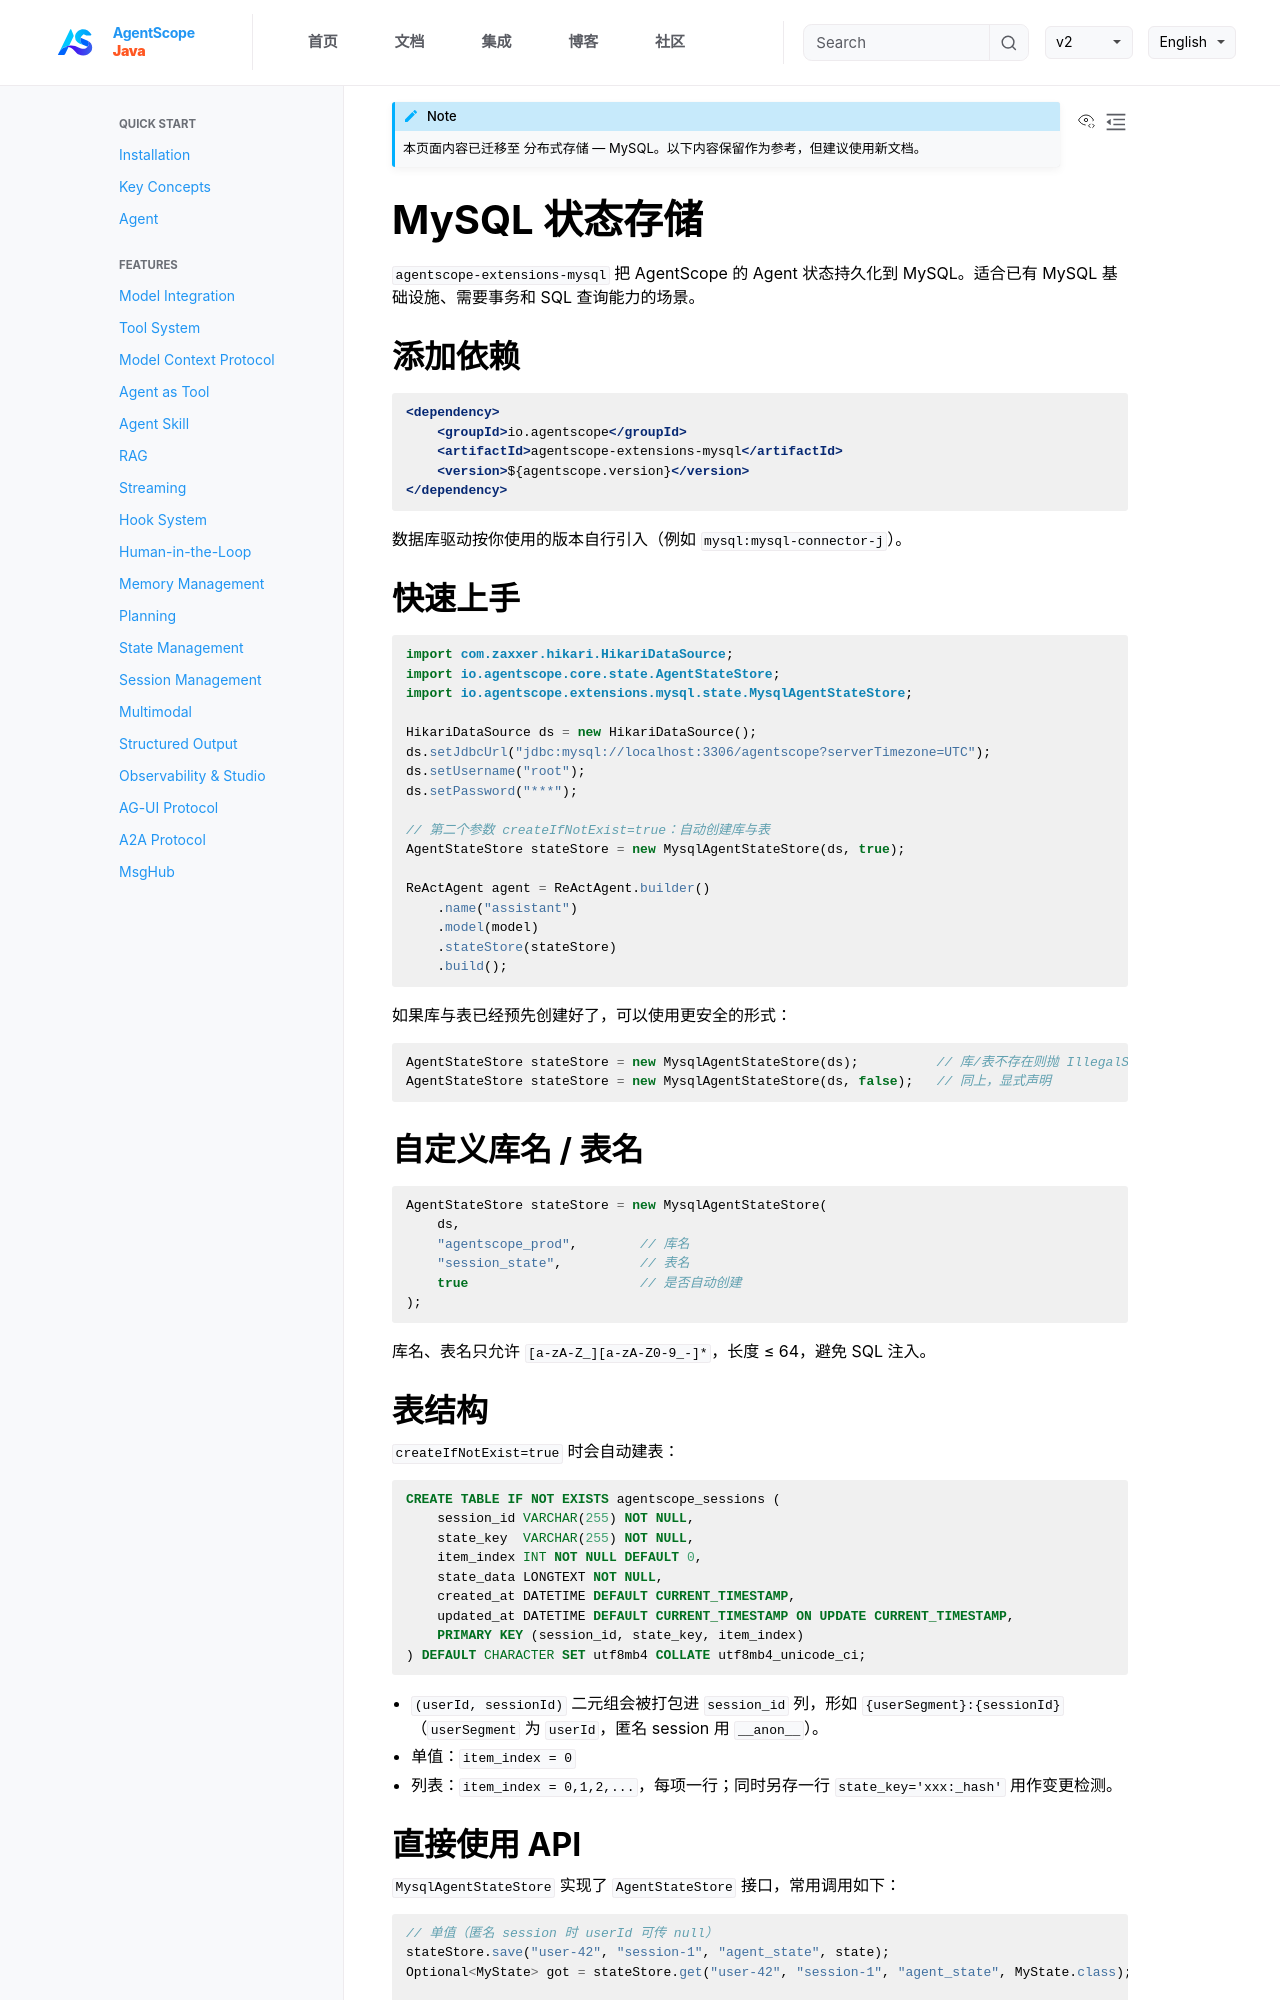

repository: lifl00001/agentscope-java · page: v2/zh/integration/session/mysql.html · generator: jekyll

```{note}
本页面内容已迁移至 [分布式存储 — MySQL](../distributed/mysql.md)。以下内容保留作为参考，但建议使用新文档。
```

# MySQL 状态存储

`agentscope-extensions-mysql` 把 AgentScope 的 Agent 状态持久化到 MySQL。适合已有 MySQL 基础设施、需要事务和 SQL 查询能力的场景。

## 添加依赖

```xml
<dependency>
    <groupId>io.agentscope</groupId>
    <artifactId>agentscope-extensions-mysql</artifactId>
    <version>${agentscope.version}</version>
</dependency>
```

数据库驱动按你使用的版本自行引入（例如 `mysql:mysql-connector-j`）。

## 快速上手

```java
import com.zaxxer.hikari.HikariDataSource;
import io.agentscope.core.state.AgentStateStore;
import io.agentscope.extensions.mysql.state.MysqlAgentStateStore;

HikariDataSource ds = new HikariDataSource();
ds.setJdbcUrl("jdbc:mysql://localhost:3306/agentscope?serverTimezone=UTC");
ds.setUsername("root");
ds.setPassword("***");

// 第二个参数 createIfNotExist=true：自动创建库与表
AgentStateStore stateStore = new MysqlAgentStateStore(ds, true);

ReActAgent agent = ReActAgent.builder()
    .name("assistant")
    .model(model)
    .stateStore(stateStore)
    .build();
```

如果库与表已经预先创建好了，可以使用更安全的形式：

```java
AgentStateStore stateStore = new MysqlAgentStateStore(ds);          // 库/表不存在则抛 IllegalStateException
AgentStateStore stateStore = new MysqlAgentStateStore(ds, false);   // 同上，显式声明
```

## 自定义库名 / 表名

```java
AgentStateStore stateStore = new MysqlAgentStateStore(
    ds,
    "agentscope_prod",        // 库名
    "session_state",          // 表名
    true                      // 是否自动创建
);
```

库名、表名只允许 `[a-zA-Z_][a-zA-Z0-9_-]*`，长度 ≤ 64，避免 SQL 注入。

## 表结构

`createIfNotExist=true` 时会自动建表：

```sql
CREATE TABLE IF NOT EXISTS agentscope_sessions (
    session_id VARCHAR(255) NOT NULL,
    state_key  VARCHAR(255) NOT NULL,
    item_index INT NOT NULL DEFAULT 0,
    state_data LONGTEXT NOT NULL,
    created_at DATETIME DEFAULT CURRENT_TIMESTAMP,
    updated_at DATETIME DEFAULT CURRENT_TIMESTAMP ON UPDATE CURRENT_TIMESTAMP,
    PRIMARY KEY (session_id, state_key, item_index)
) DEFAULT CHARACTER SET utf8mb4 COLLATE utf8mb4_unicode_ci;
```

- `(userId, sessionId)` 二元组会被打包进 `session_id` 列，形如 `{userSegment}:{sessionId}`（`userSegment` 为 `userId`，匿名 session 用 `__anon__`）。
- 单值：`item_index = 0`
- 列表：`item_index = 0,1,2,...`，每项一行；同时另存一行 `state_key='xxx:_hash'` 用作变更检测。
